Run: headless pygame with SDL's dummy video driver; simulated clock (each Clock.tick advances the game by its frame time, no real sleeping); random seed 0; keys injected as events and as key.get_pressed() state; no mouse input.
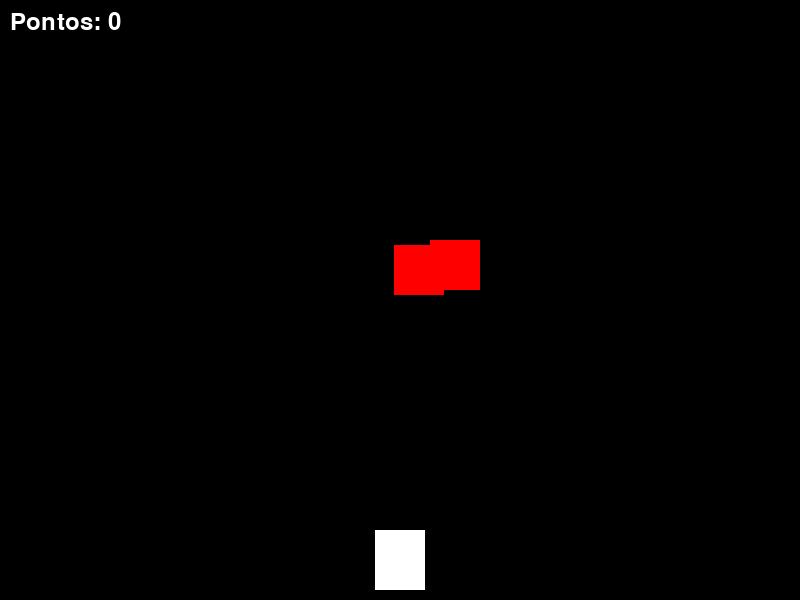
Frame 1 of 4 · flips 1–60 · no input
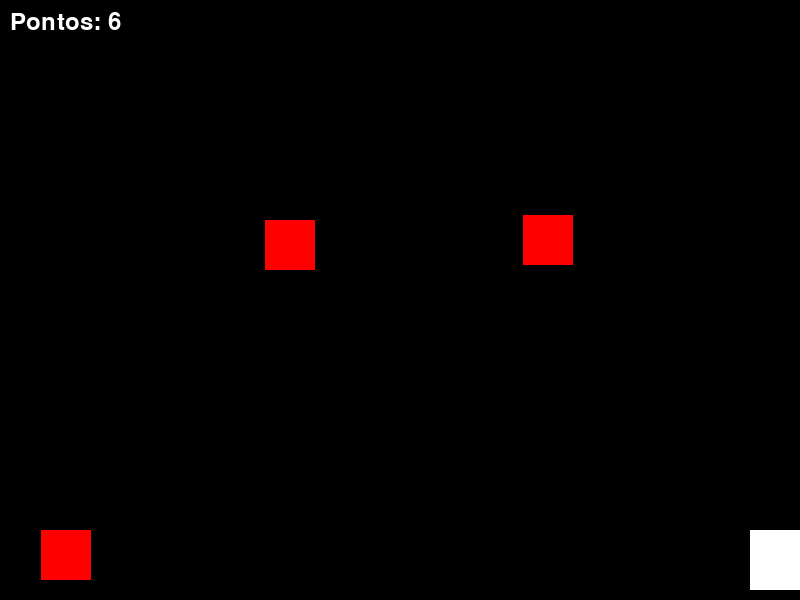
Frame 2 of 4 · flips 61–180 · tapped SPACE, RETURN · held RIGHT (→), D
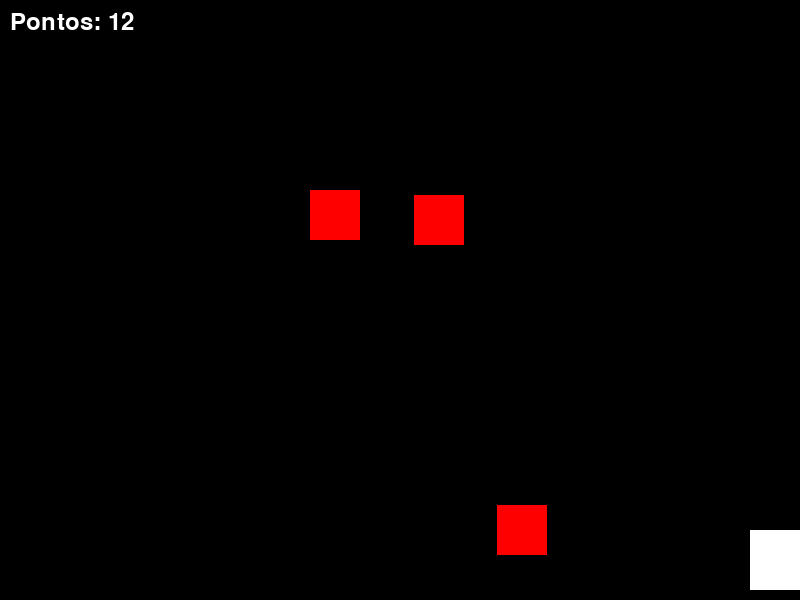
Frame 3 of 4 · flips 181–300 · held DOWN (↓), S
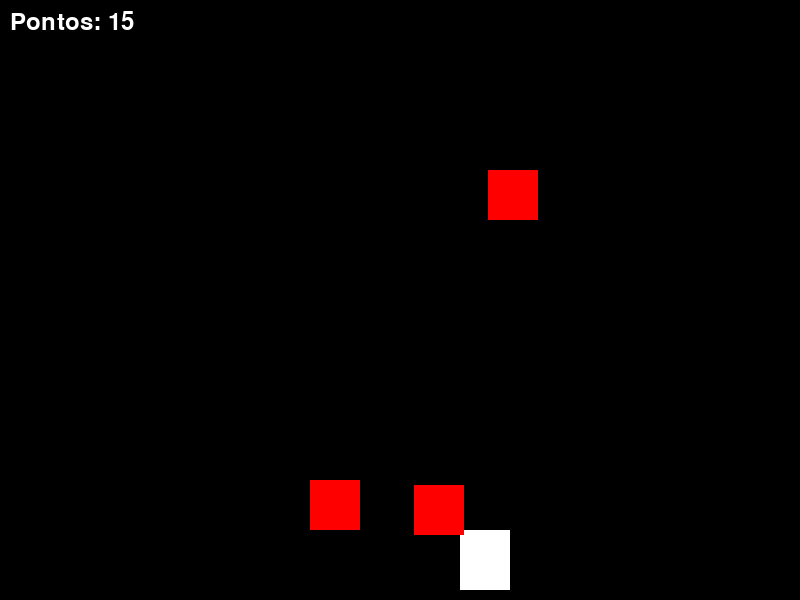
Frame 4 of 4 · flips 301–420 · held LEFT (←), A, UP (↑), W

The pygame program that drew these frames:

import pygame
import random

# Inicializa o Pygame
pygame.init()

# Definindo as cores
PRETO = (0, 0, 0)
BRANCO = (255, 255, 255)
VERMELHO = (255, 0, 0)

# Dimensões da tela
LARGURA_TELA = 800
ALTURA_TELA = 600

# Cria a tela do jogo
tela = pygame.display.set_mode((LARGURA_TELA, ALTURA_TELA))
pygame.display.set_caption("Jogo de Desvio de Objetos")

# Definindo as variáveis do jogador
largura_jogador = 50
altura_jogador = 60
x_jogador = (LARGURA_TELA // 2) - (largura_jogador // 2)
y_jogador = ALTURA_TELA - altura_jogador - 10
velocidade_jogador = 5

# Definindo as variáveis dos objetos que caem
largura_objeto = 50
altura_objeto = 50
velocidade_objeto = 5
intervalo_objetos = 1000  # Intervalo em milissegundos para a criação de novos objetos

# Lista para armazenar os objetos que caem
objetos = []

# Definindo o relógio do jogo
relogio = pygame.time.Clock()

# Variável para controlar o loop principal
jogando = True

# Variável para contar os pontos
pontos = 0

# Tempo inicial
tempo_inicial = pygame.time.get_ticks()

# Função para criar novos objetos que caem
def criar_objeto():
    x = random.randint(0, LARGURA_TELA - largura_objeto)
    y = -altura_objeto
    return [x, y]

# Função para desenhar o jogador
def desenhar_jogador(x, y):
    pygame.draw.rect(tela, BRANCO, [x, y, largura_jogador, altura_jogador])

# Função para desenhar os objetos que caem
def desenhar_objetos(objetos):
    for objeto in objetos:
        pygame.draw.rect(tela, VERMELHO, [objeto[0], objeto[1], largura_objeto, altura_objeto])

# Função para desenhar os pontos
def desenhar_pontos(pontos):
    fonte = pygame.font.SysFont(None, 36)
    texto = fonte.render(f"Pontos: {pontos}", True, BRANCO)
    tela.blit(texto, (10, 10))

# Loop principal do jogo
while jogando:
    for evento in pygame.event.get():
        if evento.type == pygame.QUIT:
            jogando = False

    # Movendo o jogador
    teclas = pygame.key.get_pressed()
    if teclas[pygame.K_LEFT] and x_jogador > 0:
        x_jogador -= velocidade_jogador
    if teclas[pygame.K_RIGHT] and x_jogador < LARGURA_TELA - largura_jogador:
        x_jogador += velocidade_jogador

    # Atualizando a posição dos objetos
    for objeto in objetos:
        objeto[1] += velocidade_objeto

    # Removendo objetos que saíram da tela
    objetos = [objeto for objeto in objetos if objeto[1] < ALTURA_TELA]

    # Criando novos objetos
    if pygame.time.get_ticks() % intervalo_objetos < 20:
        objetos.append(criar_objeto())

    # Verificando colisões
    for objeto in objetos:
        if (objeto[1] + altura_objeto > y_jogador and objeto[1] < y_jogador + altura_jogador and
                objeto[0] + largura_objeto > x_jogador and objeto[0] < x_jogador + largura_jogador):
            jogando = False

    # Atualizando os pontos
    tempo_decorrido = (pygame.time.get_ticks() - tempo_inicial) // 1000
    pontos = tempo_decorrido * 3

    # Preenchendo a tela com a cor preta
    tela.fill(PRETO)

    # Desenhando o jogador e os objetos
    desenhar_jogador(x_jogador, y_jogador)
    desenhar_objetos(objetos)

    # Desenhando os pontos
    desenhar_pontos(pontos)

    # Atualizando a tela
    pygame.display.flip()

    # Controlando a taxa de quadros
    relogio.tick(60)

# Finalizando o Pygame
pygame.quit()
